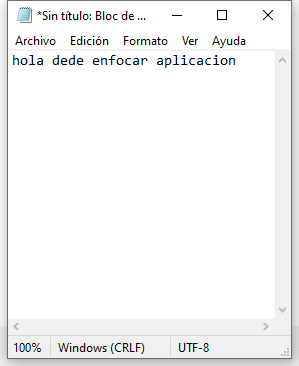
Task: curso de rpa de platzi
Workflow: Main

Step 1: Utilizar Aplicación: *Sin título: Bloc de notas on the element in window '*Sin título: Bloc de notas' (notepad.exe)
